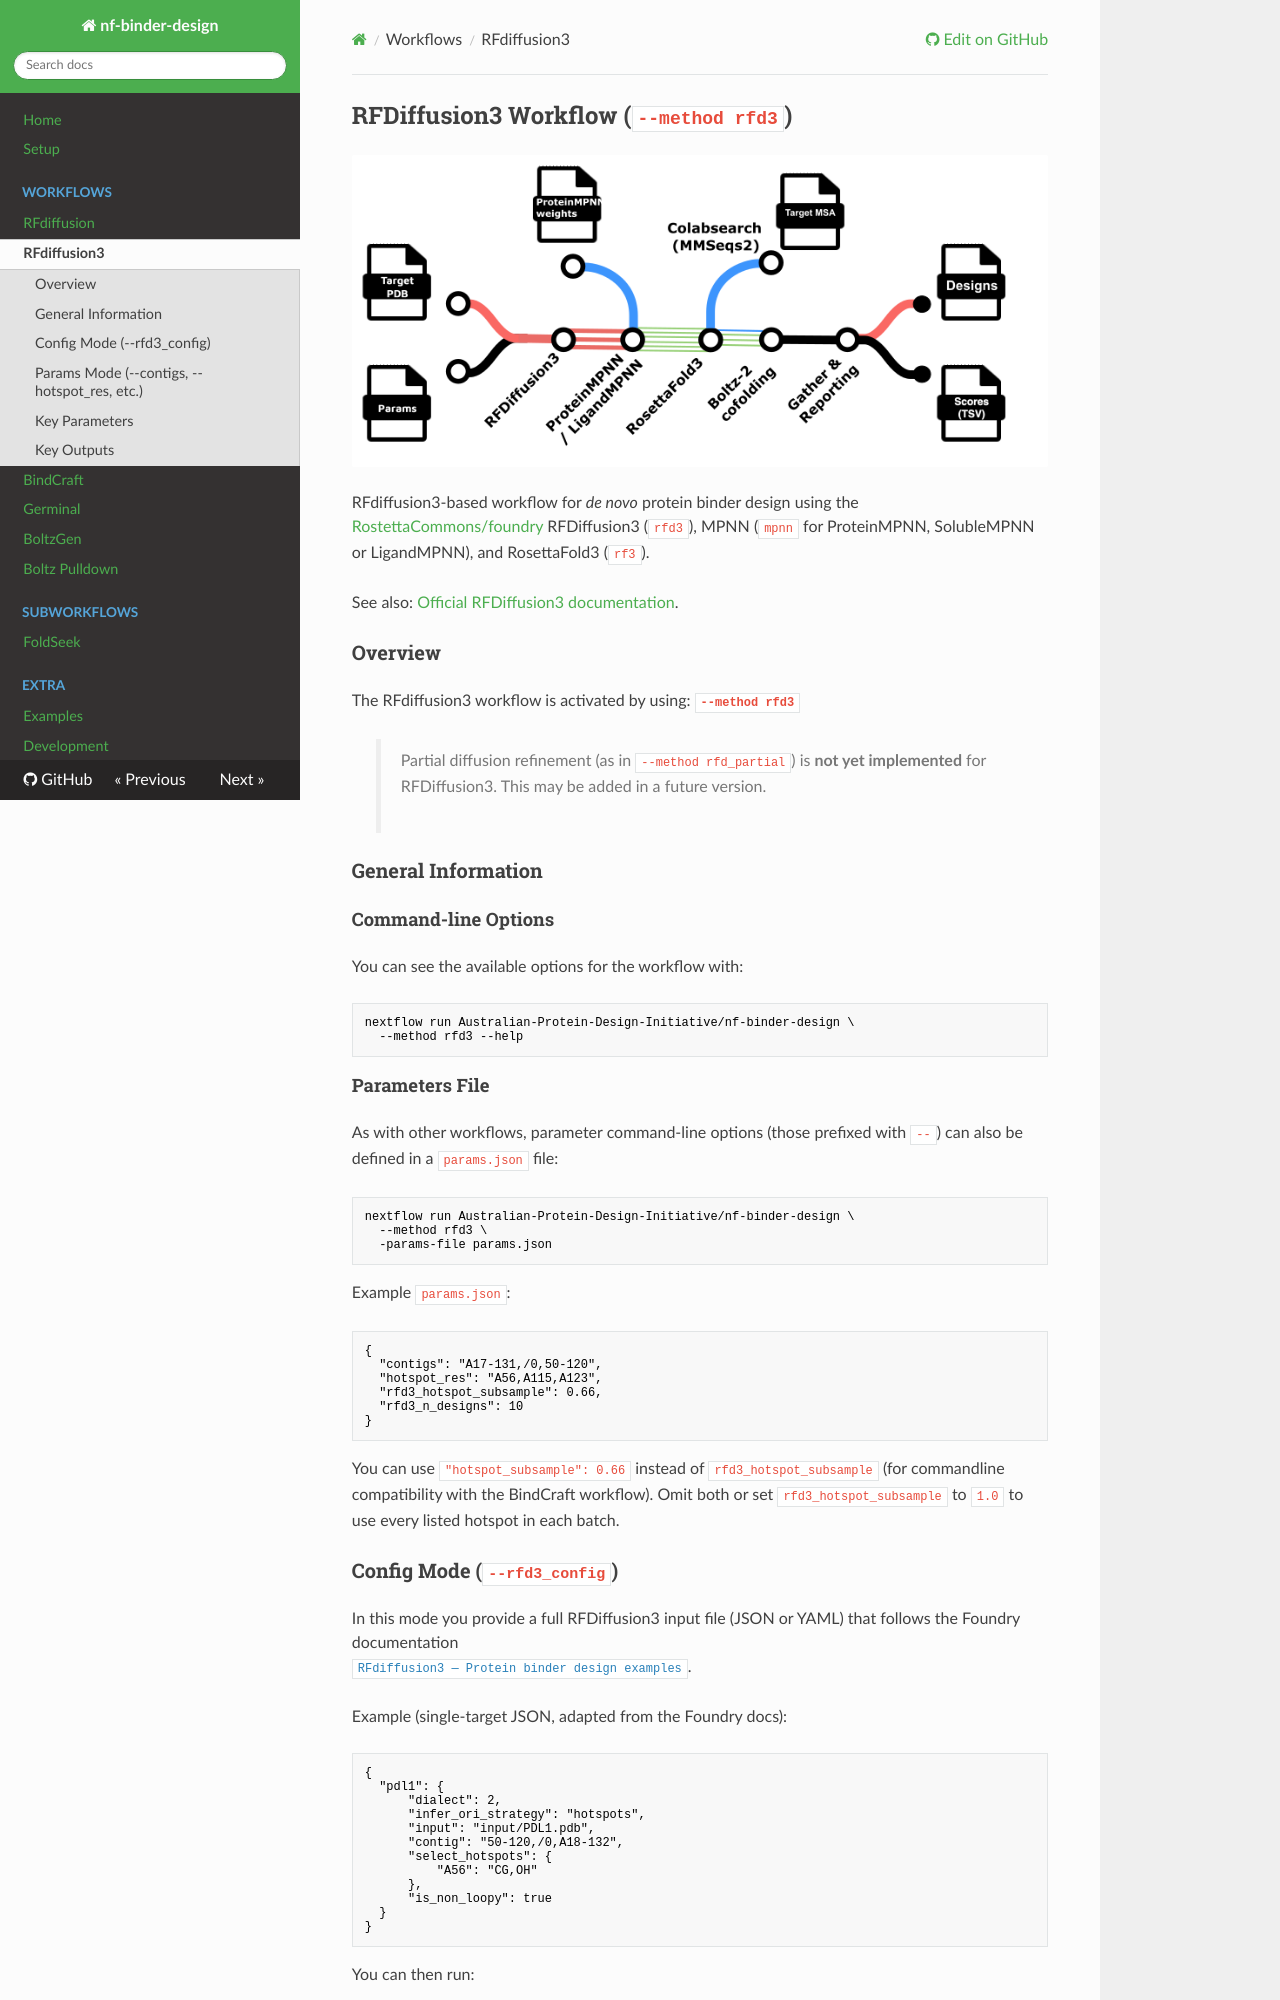

repository: Australian-Protein-Design-Initiative/nf-binder-design · page: 0.3.1/workflows/rfd3/index.html · generator: mkdocs

## RFDiffusion3 Workflow (`--method rfd3`)

![RFdiffusion3 workflow](../images/rfd3-workflow.png)

RFdiffusion3-based workflow for _de novo_ protein binder design using the [RostettaCommons/foundry](https://github.com/RosettaCommons/foundry) RFDiffusion3 (`rfd3`), MPNN (`mpnn` for ProteinMPNN, SolubleMPNN or LigandMPNN), and RosettaFold3 (`rf3`).

See also: [Official RFDiffusion3 documentation](https://rosettacommons.github.io/foundry/models/rfd3/protein_binder_design.html).

### Overview

The RFdiffusion3 workflow is activated by using: **`--method rfd3`**

> Partial diffusion refinement (as in `--method rfd_partial`) is **not yet implemented** for RFDiffusion3. This may be added in a future version.

### General Information

#### Command-line Options

You can see the available options for the workflow with:

```bash
nextflow run Australian-Protein-Design-Initiative/nf-binder-design \
  --method rfd3 --help
```

#### Parameters File

As with other workflows, parameter command-line options (those prefixed with `--`) can also be defined in a `params.json` file:

```bash
nextflow run Australian-Protein-Design-Initiative/nf-binder-design \
  --method rfd3 \
  -params-file params.json
```

Example `params.json`:

```json
{
  "contigs": "A17-131,/0,50-120",
  "hotspot_res": "A56,A115,A123",
  "rfd3_hotspot_subsample": 0.66,
  "rfd3_n_designs": 10
}
```

You can use `"hotspot_subsample": 0.66` instead of `rfd3_hotspot_subsample` (for commandline compatibility with the BindCraft workflow). Omit both or set `rfd3_hotspot_subsample` to `1.0` to use every listed hotspot in each batch.

### Config Mode (`--rfd3_config`)

In this mode you provide a full RFDiffusion3 input file (JSON or YAML) that follows the Foundry documentation  
[`RFdiffusion3 — Protein binder design examples`](https://rosettacommons.github.io/foundry/models/rfd3/protein_binder_design.html).

Example (single-target JSON, adapted from the Foundry docs):

```json
{
  "pdl1": {
      "dialect": 2,
      "infer_ori_strategy": "hotspots",
      "input": "input/PDL1.pdb",
      "contig": "50-120,/0,A18-132",
      "select_hotspots": {
          "A56": "CG,OH"
      },
      "is_non_loopy": true
  }
}
```

You can then run:

```bash
nextflow run Australian-Protein-Design-Initiative/nf-binder-design \
  --method rfd3 \
  --rfd3_config pdl1_rfd3.json \
  --rfd3_n_designs 10 \
  --rfd3_batch_size 1 \
  -profile local
```

In this mode, the workflow passes your config directly to RFDiffusion3; some sampler options defined outside the config file (e.g. `inference_sampler.step_scale`, `inference_sampler.gamma_0`) are provided as commandline options (eg `--rfd3_step_scale`, `--rfd3_gamma_0`), the rest can be passed directly via `--rfd3_extra_args`.

### Params Mode (`--contigs`, `--hotspot_res`, etc.)

In params mode, the workflow builds a minimal RFDiffusion3 JSON config for you internally. This is convenient for quick runs and for users familiar with the RFdiffusion v1 (`rfd`) workflow.

Minimal example:

```bash
OUTDIR=results
mkdir -p "$OUTDIR/logs"

nextflow run Australian-Protein-Design-Initiative/nf-binder-design \
  --method rfd3 \
  --input_pdb input/pdl1.pdb \
  --outdir "$OUTDIR" \
  --design_name pdl1_rfd3 \
  --contigs "A17-131,/0,50-120" \
  --hotspot_res "A56,A115,A123" \
  --rfd3_n_designs 10 \
  --rfd3_batch_size 1 \
  -profile local
```

Key behaviour in params mode:

- **Contigs (`--contigs`)**  
  - Accepts both RFdiffusion **v1-style** contigs (e.g. `[A18-132/0 65-120]`) and RFDiffusion3 **v3-style** contigs (e.g. `A18-132,/0,65-120`).  
  - The workflow automatically normalises v1-style strings to v3 format before building the config.  
  - **RFDiffusion3 v3-style contigs are recommended** for new projects.
